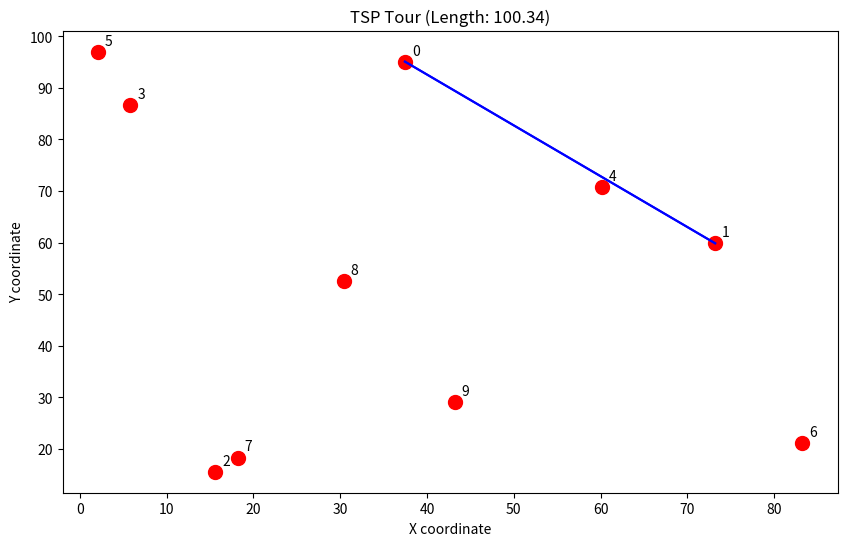

Recreate this plot in Python.
import numpy as np
import matplotlib.pyplot as plt

class HopfieldTSP:
    def __init__(self, cities, beta=10, alpha=0.1):
        """
        Initialize Hopfield Network for TSP
        
        Args:
        cities: 2D array of city coordinates
        beta: Temperature parameter
        alpha: Learning rate
        """
        self.cities = cities
        self.num_cities = len(cities)
        self.beta = beta
        self.alpha = alpha
        
        # Distance matrix between cities
        self.distance_matrix = self.calculate_distance_matrix()
        
        # Initialize network weights
        self.weights = np.zeros((self.num_cities, self.num_cities, self.num_cities, self.num_cities))
        self.initialize_weights()
        
        # Initialize state matrix
        self.state = np.zeros((self.num_cities, self.num_cities))
    
    def calculate_distance_matrix(self):
        """Calculate Euclidean distance between cities"""
        dist_matrix = np.zeros((self.num_cities, self.num_cities))
        for i in range(self.num_cities):
            for j in range(self.num_cities):
                dist_matrix[i][j] = np.linalg.norm(self.cities[i] - self.cities[j])
        return dist_matrix
    
    def initialize_weights(self):
        """Initialize Hopfield network weights"""
        for i in range(self.num_cities):
            for j in range(self.num_cities):
                for k in range(self.num_cities):
                    for l in range(self.num_cities):
                        # Constraints weights
                        w1 = -1  # Ensure one city per position
                        w2 = -1  # Ensure one position per city
                        w3 = self.distance_matrix[i][j]  # Distance penalty
                        
                        self.weights[i][j][k][l] = self.alpha * (w1 + w2 + w3)
    
    def update_state(self):
        """Update network state using sigmoid activation"""
        new_state = np.zeros_like(self.state)
        
        for i in range(self.num_cities):
            for j in range(self.num_cities):
                # Calculate local field
                local_field = 0
                for k in range(self.num_cities):
                    for l in range(self.num_cities):
                        local_field += self.weights[i][j][k][l] * self.state[k][l]
                
                # Sigmoid activation
                prob = 1 / (1 + np.exp(-self.beta * local_field))
                new_state[i][j] = 1 if prob > np.random.random() else 0
        
        self.state = new_state
    
    def solve_tsp(self, max_iterations=1000):
        """Solve TSP using Hopfield Network"""
        # Random initial state
        self.state = np.random.randint(2, size=(self.num_cities, self.num_cities))
        
        for _ in range(max_iterations):
            prev_state = self.state.copy()
            self.update_state()
            
            # Check convergence
            if np.array_equal(prev_state, self.state):
                break
        
        # Extract tour from final state
        tour = self.extract_tour()
        return tour
    
    def extract_tour(self):
        """Extract optimal tour from final state"""
        tour = []
        for j in range(self.num_cities):
            for i in range(self.num_cities):
                if self.state[i][j] == 1:
                    tour.append(i)
                    break
        return tour
    
    def calculate_tour_length(self, tour):
        """Calculate total tour length"""
        total_length = 0
        for i in range(len(tour)):
            current_city = tour[i]
            next_city = tour[(i + 1) % len(tour)]
            total_length += self.distance_matrix[current_city][next_city]
        return total_length

def generate_random_cities(num_cities):
    """Generate random city coordinates"""
    return np.random.rand(num_cities, 2) * 100

def main():
    # Set random seed for reproducibility
    np.random.seed(42)
    
    # Generate 10 random cities
    num_cities = 10
    cities = generate_random_cities(num_cities)
    
    # Solve TSP using Hopfield Network
    hopfield_tsp = HopfieldTSP(cities)
    tour = hopfield_tsp.solve_tsp()
    tour_length = hopfield_tsp.calculate_tour_length(tour)
    
    # Plotting
    plt.figure(figsize=(10, 6))
    plt.scatter(cities[:, 0], cities[:, 1], c='red', s=100)
    
    # Plot tour
    for i in range(len(tour)):
        start = cities[tour[i]]
        end = cities[tour[(i + 1) % len(tour)]]
        plt.plot([start[0], end[0]], [start[1], end[1]], 'b-')
    
    for i, city in enumerate(cities):
        plt.annotate(str(i), (city[0], city[1]), xytext=(5, 5), 
                     textcoords='offset points')
    
    plt.title(f'TSP Tour (Length: {tour_length:.2f})')
    plt.xlabel('X coordinate')
    plt.ylabel('Y coordinate')
    plt.show()
    
    print("Optimal Tour:", tour)
    print(f"Tour Length: {tour_length:.2f}")

if __name__ == "__main__":
    main()